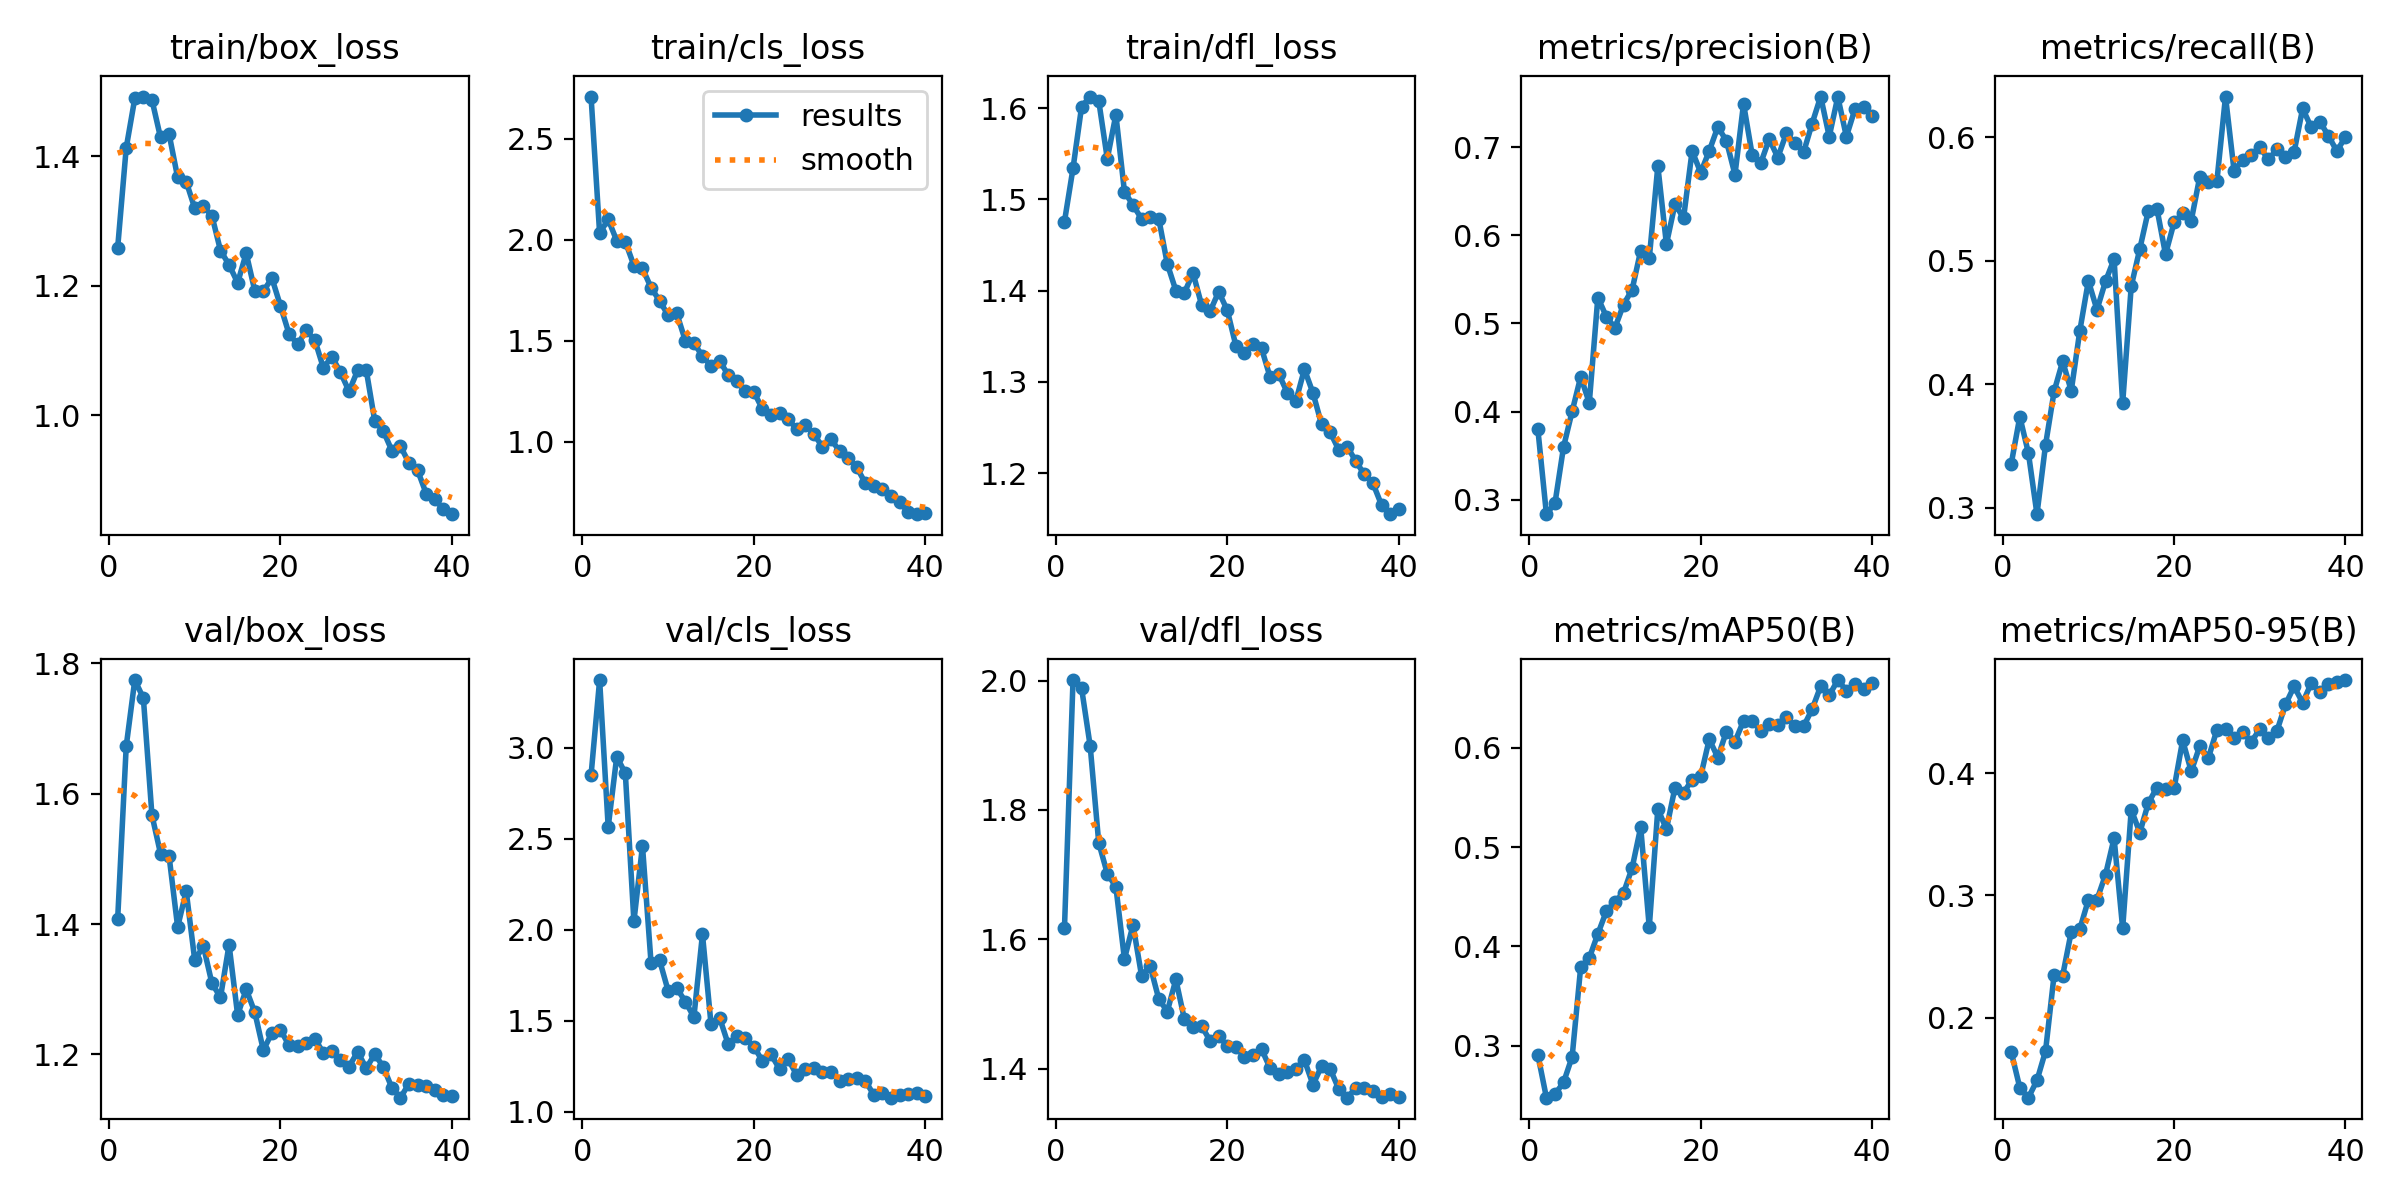

Values plotted in this chart, from the file beside it:
epoch, time, train/box_loss, train/cls_loss, train/dfl_loss, metrics/precision(B), metrics/recall(B), metrics/mAP50(B), metrics/mAP50-95(B), val/box_loss, val/cls_loss, val/dfl_loss, lr/pg0, lr/pg1, lr/pg2
1, 49.26, 1.259, 2.708, 1.476, 0.3799, 0.3355, 0.2907, 0.1719, 1.407, 2.848, 1.617, 0.0003655, 0.0003655, 0.0003655
2, 71.1, 1.413, 2.031, 1.534, 0.2835, 0.3736, 0.2475, 0.1426, 1.673, 3.37, 2.001, 0.0007176, 0.0007176, 0.0007176
3, 92.62, 1.49, 2.101, 1.602, 0.2961, 0.3442, 0.2509, 0.1346, 1.774, 2.564, 1.988, 0.001051, 0.001051, 0.001051
4, 114.3, 1.492, 1.995, 1.613, 0.3599, 0.2947, 0.2629, 0.1487, 1.747, 2.95, 1.899, 0.001029, 0.001029, 0.001029
5, 135.9, 1.487, 1.99, 1.608, 0.4001, 0.3507, 0.2886, 0.1727, 1.567, 2.858, 1.749, 0.001001, 0.001001, 0.001001
6, 157.7, 1.429, 1.872, 1.544, 0.4394, 0.3941, 0.3793, 0.235, 1.508, 2.046, 1.702, 0.0009735, 0.0009735, 0.0009735
7, 179.6, 1.434, 1.858, 1.593, 0.4097, 0.4185, 0.3882, 0.2345, 1.504, 2.46, 1.681, 0.000946, 0.000946, 0.000946
8, 201.4, 1.367, 1.763, 1.508, 0.5293, 0.3946, 0.4124, 0.2703, 1.395, 1.818, 1.57, 0.0009185, 0.0009185, 0.0009185
9, 223.2, 1.361, 1.697, 1.494, 0.5075, 0.4431, 0.4355, 0.2725, 1.45, 1.831, 1.622, 0.000891, 0.000891, 0.000891
10, 245.2, 1.32, 1.626, 1.479, 0.4951, 0.4836, 0.445, 0.2963, 1.344, 1.664, 1.544, 0.0008635, 0.0008635, 0.0008635
11, 267.2, 1.323, 1.636, 1.481, 0.5214, 0.4602, 0.4538, 0.2965, 1.366, 1.679, 1.559, 0.000836, 0.000836, 0.000836
12, 289.2, 1.308, 1.501, 1.479, 0.5383, 0.4833, 0.479, 0.317, 1.309, 1.605, 1.508, 0.0008085, 0.0008085, 0.0008085
13, 311.2, 1.255, 1.489, 1.429, 0.5827, 0.5013, 0.52, 0.3469, 1.288, 1.521, 1.488, 0.000781, 0.000781, 0.000781
14, 333.2, 1.233, 1.424, 1.4, 0.5737, 0.3846, 0.4192, 0.273, 1.368, 1.975, 1.538, 0.0007535, 0.0007535, 0.0007535
15, 355.3, 1.205, 1.376, 1.398, 0.6785, 0.4793, 0.5385, 0.3702, 1.26, 1.48, 1.476, 0.000726, 0.000726, 0.000726
16, 377.4, 1.25, 1.402, 1.419, 0.59, 0.5095, 0.518, 0.3514, 1.3, 1.516, 1.465, 0.0006985, 0.0006985, 0.0006985
17, 399.4, 1.193, 1.33, 1.384, 0.6353, 0.5406, 0.5599, 0.3757, 1.265, 1.372, 1.466, 0.000671, 0.000671, 0.000671
18, 421.5, 1.192, 1.302, 1.378, 0.6195, 0.542, 0.5546, 0.3883, 1.206, 1.417, 1.443, 0.0006435, 0.0006435, 0.0006435
19, 443.6, 1.212, 1.25, 1.399, 0.6957, 0.5051, 0.568, 0.387, 1.233, 1.403, 1.451, 0.000616, 0.000616, 0.000616
20, 465.6, 1.169, 1.247, 1.378, 0.6712, 0.5309, 0.5713, 0.3876, 1.238, 1.358, 1.435, 0.0005886, 0.0005886, 0.0005886
21, 487.6, 1.126, 1.162, 1.34, 0.6957, 0.5383, 0.6086, 0.4269, 1.214, 1.278, 1.434, 0.0005611, 0.0005611, 0.0005611
22, 509.7, 1.11, 1.132, 1.331, 0.723, 0.5323, 0.5902, 0.4016, 1.214, 1.315, 1.418, 0.0005336, 0.0005336, 0.0005336
23, 531.8, 1.131, 1.142, 1.342, 0.7073, 0.568, 0.6164, 0.4223, 1.217, 1.235, 1.422, 0.0005061, 0.0005061, 0.0005061
24, 553.9, 1.117, 1.114, 1.337, 0.6689, 0.5638, 0.6062, 0.4124, 1.224, 1.288, 1.43, 0.0004786, 0.0004786, 0.0004786
25, 576, 1.074, 1.062, 1.305, 0.7493, 0.5648, 0.6271, 0.4356, 1.202, 1.202, 1.401, 0.0004511, 0.0004511, 0.0004511
26, 598.1, 1.091, 1.083, 1.309, 0.6916, 0.6329, 0.6268, 0.4361, 1.205, 1.235, 1.392, 0.0004236, 0.0004236, 0.0004236
27, 620.3, 1.066, 1.039, 1.288, 0.6818, 0.5727, 0.6171, 0.4287, 1.192, 1.238, 1.395, 0.0003961, 0.0003961, 0.0003961
28, 642.3, 1.037, 0.9745, 1.279, 0.7091, 0.5818, 0.6242, 0.4336, 1.181, 1.219, 1.4, 0.0003686, 0.0003686, 0.0003686
29, 664.4, 1.069, 1.013, 1.314, 0.6882, 0.5858, 0.6227, 0.4256, 1.204, 1.221, 1.413, 0.0003411, 0.0003411, 0.0003411
30, 686.5, 1.071, 0.9541, 1.288, 0.7157, 0.5919, 0.6311, 0.4361, 1.179, 1.171, 1.375, 0.0003136, 0.0003136, 0.0003136
31, 709.8, 0.9913, 0.9178, 1.254, 0.7046, 0.582, 0.6215, 0.4291, 1.2, 1.179, 1.404, 0.0002861, 0.0002861, 0.0002861
32, 731.8, 0.9758, 0.875, 1.245, 0.6939, 0.59, 0.6215, 0.4346, 1.181, 1.186, 1.4, 0.0002586, 0.0002586, 0.0002586
33, 753.7, 0.9456, 0.7956, 1.226, 0.7268, 0.5842, 0.6388, 0.4562, 1.149, 1.169, 1.369, 0.0002311, 0.0002311, 0.0002311
34, 775.8, 0.9522, 0.7838, 1.229, 0.7574, 0.5879, 0.662, 0.471, 1.134, 1.093, 1.355, 0.0002036, 0.0002036, 0.0002036
35, 797.9, 0.9266, 0.7649, 1.213, 0.712, 0.6232, 0.6528, 0.4577, 1.155, 1.106, 1.371, 0.0001761, 0.0001761, 0.0001761
36, 819.8, 0.9153, 0.7324, 1.199, 0.7571, 0.608, 0.6683, 0.4736, 1.154, 1.078, 1.37, 0.0001486, 0.0001486, 0.0001486
37, 841.8, 0.8793, 0.7005, 1.189, 0.712, 0.6126, 0.6577, 0.4662, 1.151, 1.095, 1.366, 0.0001211, 0.0001211, 0.0001211
38, 863.8, 0.8703, 0.6538, 1.165, 0.7431, 0.6012, 0.6643, 0.4732, 1.145, 1.1, 1.357, 9.36017e-05, 9.36017e-05, 9.36017e-05
39, 885.8, 0.8553, 0.6423, 1.155, 0.7455, 0.5886, 0.6597, 0.4745, 1.138, 1.104, 1.36, 6.61045e-05, 6.61045e-05, 6.61045e-05
40, 907.8, 0.8475, 0.6487, 1.161, 0.7349, 0.6005, 0.6656, 0.4762, 1.135, 1.088, 1.357, 3.86073e-05, 3.86073e-05, 3.86073e-05
